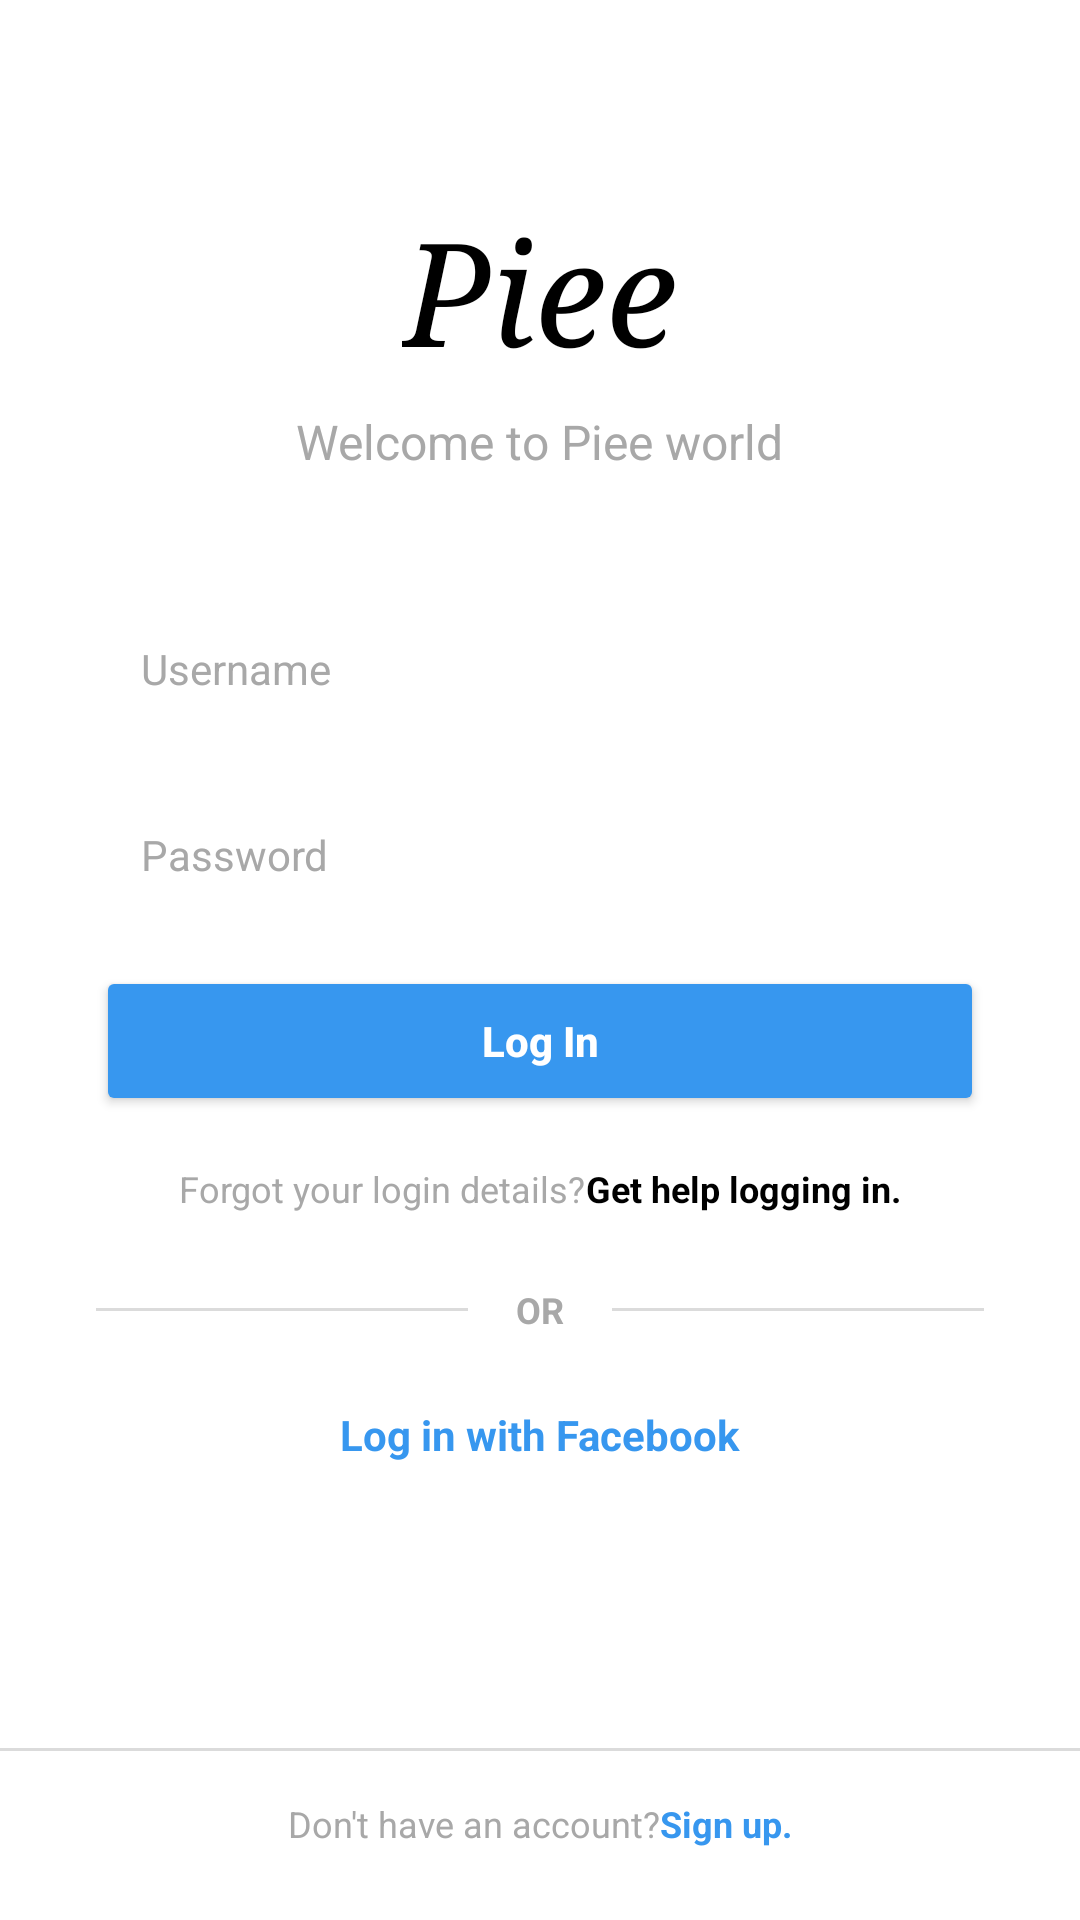

Write the Android layout XML for this screen, with the resource values it uses.
<!-- AndroidManifest.xml: application theme Theme.RGM -->
<!-- res/layout/fragment_first.xml -->
<?xml version="1.0" encoding="utf-8"?>
<androidx.constraintlayout.widget.ConstraintLayout xmlns:android="http://schemas.android.com/apk/res/android"
    xmlns:app="http://schemas.android.com/apk/res-auto"
    xmlns:tools="http://schemas.android.com/tools"
    android:layout_width="match_parent"
    android:layout_height="match_parent"
    android:background="@color/white"
    tools:context=".FirstFragment">

    <LinearLayout
        android:id="@+id/login_container"
        android:layout_width="0dp"
        android:layout_height="wrap_content"
        android:layout_marginStart="32dp"
        android:layout_marginEnd="32dp"
        android:gravity="center_horizontal"
        android:orientation="vertical"
        app:layout_constraintBottom_toBottomOf="parent"
        app:layout_constraintEnd_toEndOf="parent"
        app:layout_constraintStart_toStartOf="parent"
        app:layout_constraintTop_toTopOf="parent"
        app:layout_constraintVertical_bias="0.3">

        <TextView
            android:layout_width="wrap_content"
            android:layout_height="wrap_content"
            android:layout_marginBottom="8dp"
            android:fontFamily="serif"
            android:text="@string/app_name"
            android:textColor="@color/black"
            android:textSize="48sp"
            android:textStyle="italic" />

        <TextView
            android:layout_width="wrap_content"
            android:layout_height="wrap_content"
            android:layout_marginBottom="40dp"
            android:text="@string/welcome_msg"
            android:textColor="@color/insta_text_gray"
            android:textSize="16sp" />

        <EditText
            android:id="@+id/username"
            android:layout_width="match_parent"
            android:layout_height="50dp"
            android:layout_marginBottom="12dp"
            android:background="@drawable/edit_text_bg"
            android:hint="@string/login_hint"
            android:importantForAutofill="no"
            android:inputType="text"
            android:paddingStart="15dp"
            android:paddingEnd="15dp"
            android:textColor="@color/black"
            android:textColorHint="@color/insta_text_gray"
            android:textSize="14sp" />

        <EditText
            android:id="@+id/password"
            android:layout_width="match_parent"
            android:layout_height="50dp"
            android:layout_marginBottom="12dp"
            android:background="@drawable/edit_text_bg"
            android:hint="@string/password_hint"
            android:importantForAutofill="no"
            android:inputType="textPassword"
            android:paddingStart="15dp"
            android:paddingEnd="15dp"
            android:textColor="@color/black"
            android:textColorHint="@color/insta_text_gray"
            android:textSize="14sp" />

        <Button
            android:id="@+id/login_button"
            android:layout_width="match_parent"
            android:layout_height="50dp"
            android:layout_marginBottom="16dp"
            android:backgroundTint="@color/insta_blue"
            android:text="@string/log_in"
            android:textAllCaps="false"
            android:textColor="@color/white"
            android:textSize="14sp"
            android:textStyle="bold"
            app:cornerRadius="5dp" />

        <LinearLayout
            android:id="@+id/forgot_password_link"
            android:layout_width="wrap_content"
            android:layout_height="wrap_content"
            android:orientation="horizontal"
            android:clickable="true"
            android:focusable="true">

            <TextView
                android:layout_width="wrap_content"
                android:layout_height="wrap_content"
                android:text="@string/forgot_login_details"
                android:textColor="@color/insta_text_gray"
                android:textSize="12sp" />

            <TextView
                android:layout_width="wrap_content"
                android:layout_height="wrap_content"
                android:text="@string/get_help_logging_in"
                android:textColor="@color/black"
                android:textSize="12sp"
                android:textStyle="bold" />
        </LinearLayout>

        <LinearLayout
            android:layout_width="match_parent"
            android:layout_height="wrap_content"
            android:layout_marginTop="24dp"
            android:layout_marginBottom="24dp"
            android:gravity="center"
            android:orientation="horizontal">

            <View
                android:layout_width="0dp"
                android:layout_height="1dp"
                android:layout_weight="1"
                android:background="@color/insta_border" />

            <TextView
                android:layout_width="wrap_content"
                android:layout_height="wrap_content"
                android:layout_marginStart="16dp"
                android:layout_marginEnd="16dp"
                android:text="@string/or"
                android:textColor="@color/insta_text_gray"
                android:textSize="12sp"
                android:textStyle="bold" />

            <View
                android:layout_width="0dp"
                android:layout_height="1dp"
                android:layout_weight="1"
                android:background="@color/insta_border" />
        </LinearLayout>

        <TextView
            android:layout_width="wrap_content"
            android:layout_height="wrap_content"
            android:text="@string/log_in_with_facebook"
            android:textColor="@color/insta_blue"
            android:textSize="14sp"
            android:textStyle="bold" />

    </LinearLayout>

    <View
        android:id="@+id/footer_divider"
        android:layout_width="match_parent"
        android:layout_height="1dp"
        android:layout_marginBottom="16dp"
        android:background="@color/insta_border"
        app:layout_constraintBottom_toTopOf="@id/footer_container" />

    <LinearLayout
        android:id="@+id/footer_container"
        android:layout_width="wrap_content"
        android:layout_height="wrap_content"
        android:layout_marginBottom="24dp"
        android:orientation="horizontal"
        app:layout_constraintBottom_toBottomOf="parent"
        app:layout_constraintEnd_toEndOf="parent"
        app:layout_constraintStart_toStartOf="parent">

        <TextView
            android:layout_width="wrap_content"
            android:layout_height="wrap_content"
            android:text="@string/dont_have_account"
            android:textColor="@color/insta_text_gray"
            android:textSize="12sp" />

        <TextView
            android:id="@+id/signup_link"
            android:layout_width="wrap_content"
            android:layout_height="wrap_content"
            android:text="@string/sign_up"
            android:textColor="@color/insta_blue"
            android:textSize="12sp"
            android:textStyle="bold" />
    </LinearLayout>

</androidx.constraintlayout.widget.ConstraintLayout>
<!-- resources referenced by this layout -->
<resources>
  <color name="black">#FF000000</color>
  <color name="insta_blue">#3797EF</color>
  <color name="insta_border">#DBDBDB</color>
  <color name="insta_text_gray">#A8A8A8</color>
  <color name="white">#FFFFFFFF</color>
  <string name="app_name">Piee</string>
  <string name="dont_have_account">Don\'t have an account? </string>
  <string name="forgot_login_details">Forgot your login details? </string>
  <string name="get_help_logging_in">Get help logging in.</string>
  <string name="log_in">Log In</string>
  <string name="log_in_with_facebook">Log in with Facebook</string>
  <string name="login_hint">Username</string>
  <string name="or">OR</string>
  <string name="password_hint">Password</string>
  <string name="sign_up">Sign up.</string>
  <string name="welcome_msg">Welcome to Piee world</string>
  <style name="Theme.RGM" parent="Base.Theme.RGM" />
  <style name="Base.Theme.RGM" parent="Theme.Material3.DayNight.NoActionBar">
          
          
      </style>
</resources>
